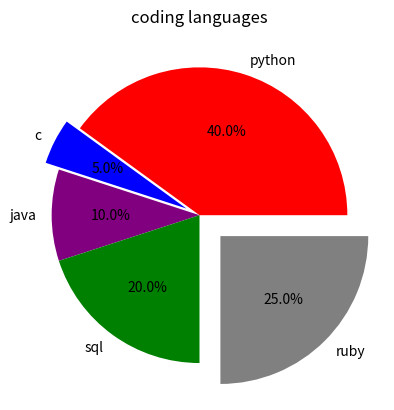
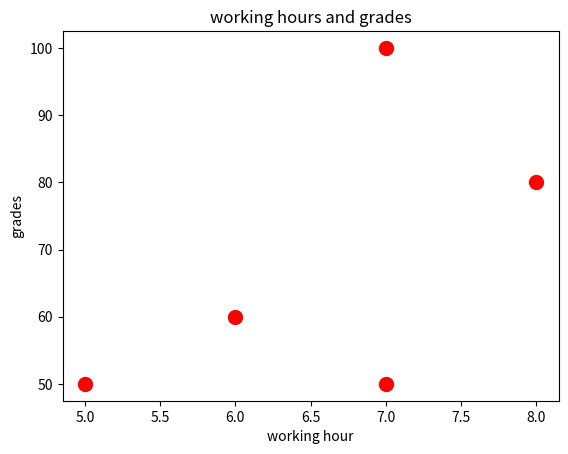
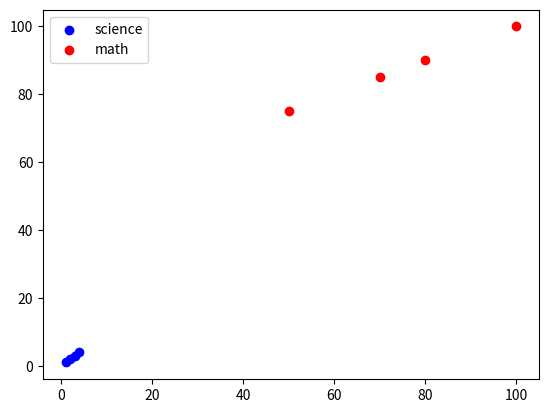
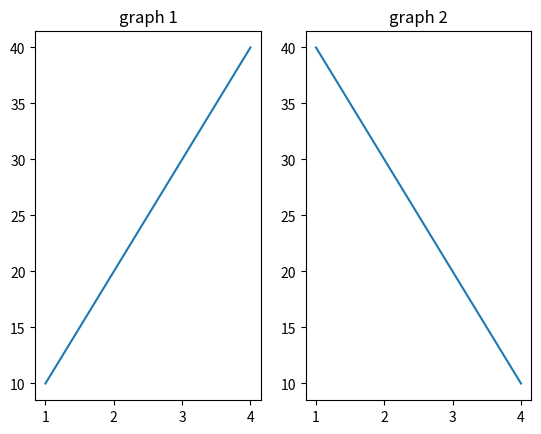
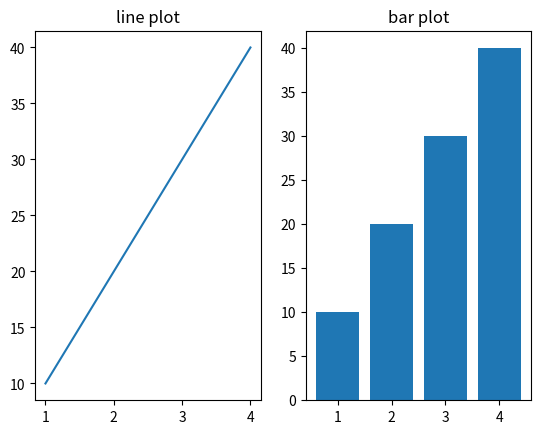
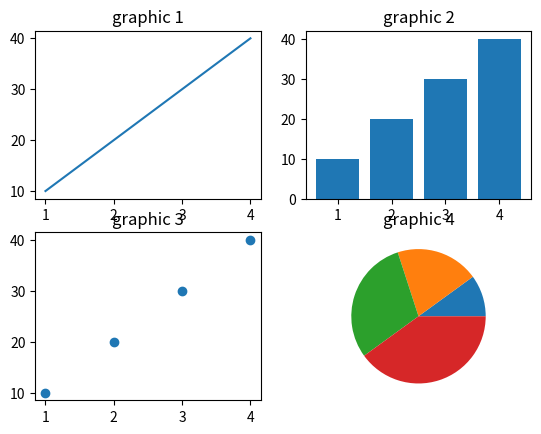

Write Python code to recreate these figures, in order.
#matplotlib library
"""
data virtualization
"""
import matplotlib.pyplot as plt

days=[1,2,3,4,5,6,7]
heat=[34,35,33,34,37,40,37]
"""
#line plot
plt.plot(days,heat,color="purple",linestyle="--",marker="o")#(x,y)
plt.title("weather")#head of graphics 
plt.xlabel("days")
plt.ylabel("heat")
plt.grid(True)
plt.show()
"""
"""
import matplotlib.pyplot as plt
#bar chart
name=["Sude","Altay","Elif","Ozlem","Suha"]
grades=[100,70,45,80,90]
colors=["red","blue","pink","purple","green"]
plt.bar(name,grades,color=colors)
plt.xlabel("name")
plt.ylabel("grades")
plt.title("school grades")
plt.show()

plt.barh(name,grades,color=colors)
plt.show()
"""

#pie chart
import matplotlib.pyplot as plt
label=["python","c","java","sql","ruby"]
values=[40,5,10,20,25]
colors=["red","blue","purple","green","grey"]
a=[0 ,0.1 ,0, 0,0.2]
plt.pie(values,labels=label,explode=a,autopct="%1.1f%%",colors=colors)
plt.title("coding languages")
plt.show()


import matplotlib.pyplot as plt
working_hour=[5,6,7,8,7]
grades=[50,60,50,80,100]

plt.scatter(working_hour,grades,color="red",s=100)
plt.title("working hours and grades")
plt.xlabel("working hour")
plt.ylabel("grades")
plt.show()

x1=[1,2,3,4]
y1=[50,70,80,100]

x2=[1,2,3,4]
y2=[75,85,90,100]

plt.scatter(x1,x2,color="blue",label="science")
plt.scatter(y1,y2,color="red",label="math")
plt.legend()
plt.show()

import matplotlib.pyplot as plt

x=[1,2,3,4]
y1=[10,20,30,40]
y2=[40,30,20,10]

plt.subplot(1,2,1)
plt.plot(x,y1)
plt.title("graph 1")


plt.subplot(1,2,2)
plt.plot(x,y2)
plt.title("graph 2")

plt.show()

x=[1,2,3,4]
y=[10,20,30,40]

plt.subplot(1,2,1)
plt.plot(x,y)
plt.title("line plot")

plt.subplot(1,2,2)
plt.bar(x,y)
plt.title("bar plot")
plt.show()


x=[1,2,3,4]
y=[10,20,30,40]

plt.subplot(2,2,1)
plt.plot(x,y)
plt.title("graphic 1")

plt.subplot(2,2,2)
plt.bar(x,y)
plt.title("graphic 2")

plt.subplot(2,2,3)
plt.scatter(x,y)
plt.title("graphic 3")

plt.subplot(2,2,4)
plt.pie(y)
plt.title("graphic 4")

plt.show()
